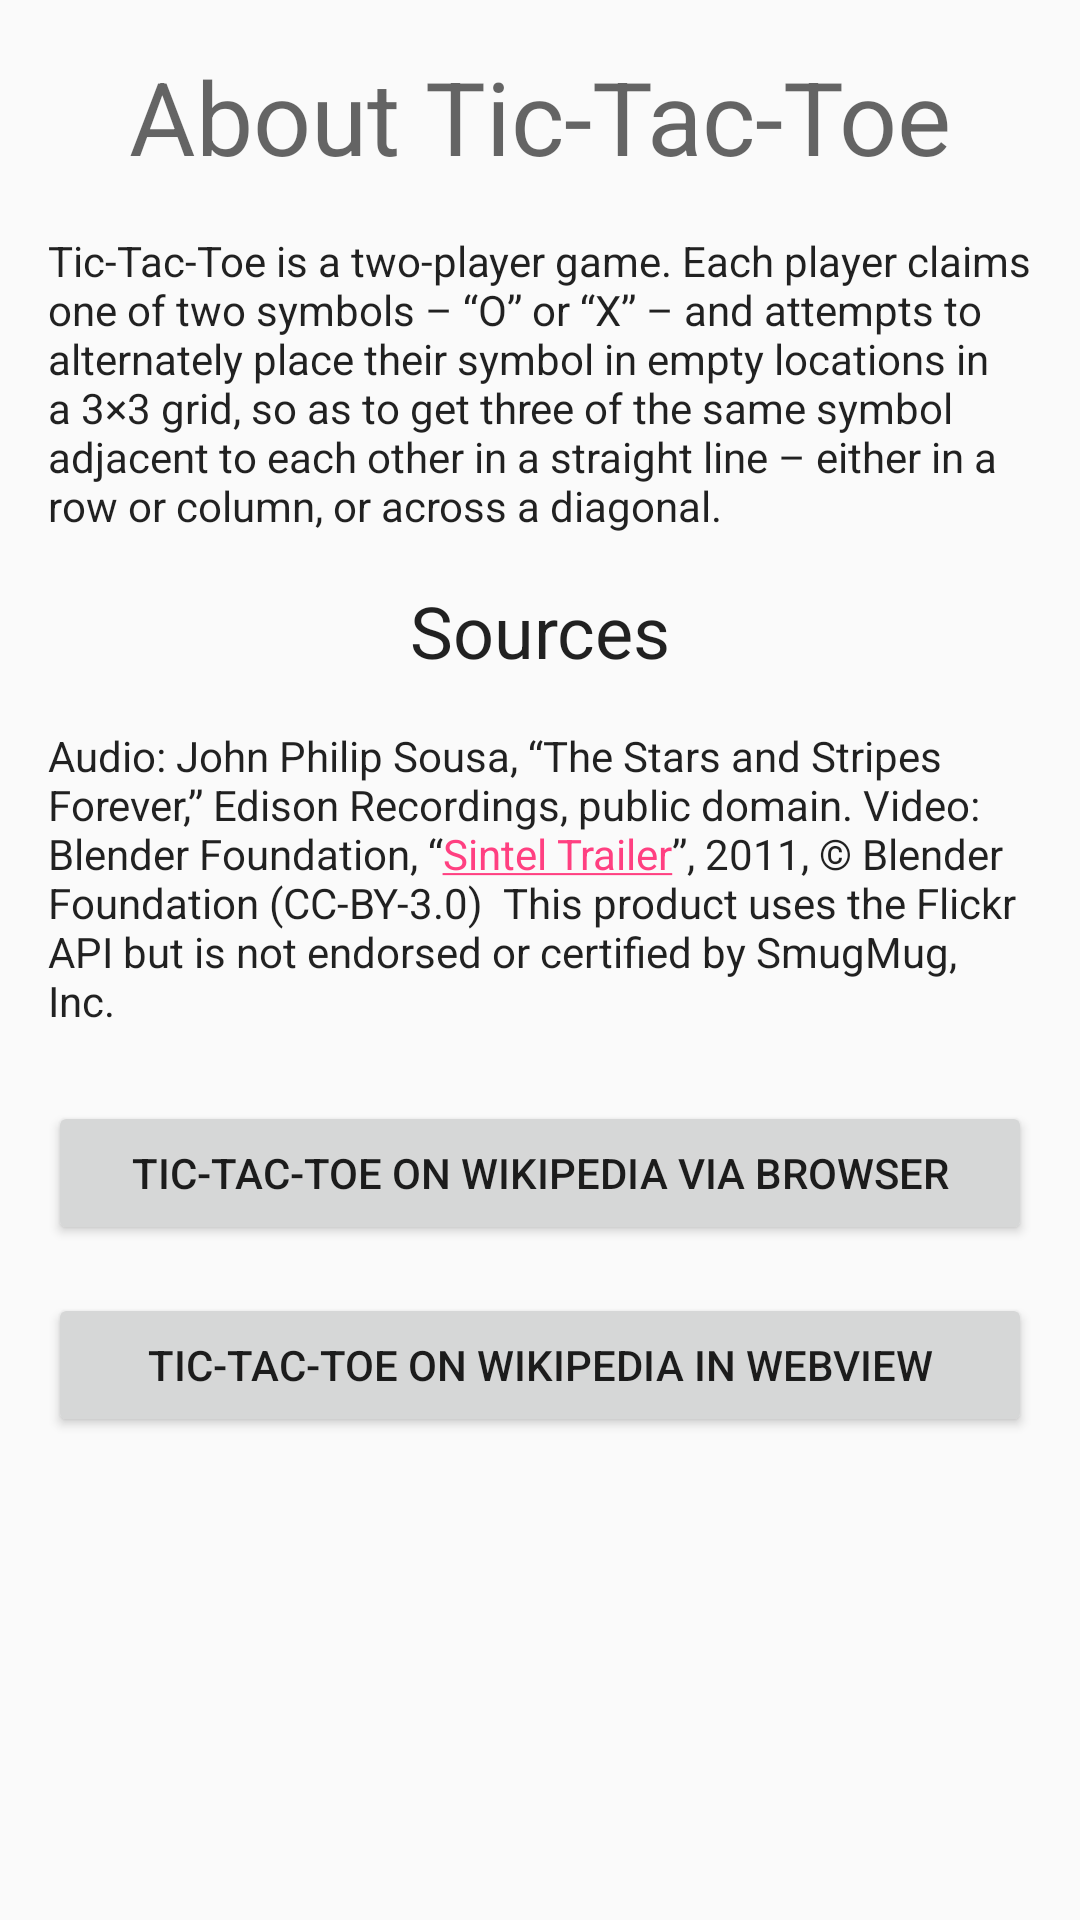

Write the Android layout XML for this screen, with the resource values it uses.
<!-- AndroidManifest.xml: activity theme AppTheme -->
<!-- res/layout/fragment_help.xml -->
<?xml version="1.0" encoding="utf-8"?>
<ScrollView xmlns:android="http://schemas.android.com/apk/res/android"
              android:orientation="vertical"
              android:layout_width="match_parent"
              android:layout_height="match_parent">
    <LinearLayout
        android:layout_width="match_parent"
        android:layout_height="wrap_content"
        android:orientation="vertical">

        <TextView
            android:id="@+id/help_header"
            android:layout_width="match_parent"
            android:layout_height="wrap_content"
            android:layout_marginBottom="16dp"
            android:layout_marginLeft="16dp"
            android:layout_marginRight="16dp"
            android:layout_marginTop="16dp"
            android:text="@string/about_tictactoe"
            android:textAlignment="center"
            android:textAppearance="@style/TextAppearance.AppCompat.Display1"/>

		<TextView
			android:id="@+id/help_content"
			android:layout_width="match_parent"
			android:layout_height="wrap_content"
			android:layout_marginLeft="16dp"
			android:layout_marginRight="16dp"
			android:layout_marginBottom="16dp"
			android:scrollbarAlwaysDrawVerticalTrack="true"
			android:text="@string/help_text"
			android:textAppearance="@style/TextAppearance.AppCompat.Body1" />

        <TextView
            android:id="@+id/sources_title"
            android:layout_width="match_parent"
            android:layout_height="wrap_content"
            android:layout_marginBottom="16dp"
            android:layout_marginLeft="16dp"
            android:layout_marginRight="16dp"
            android:text="@string/sources_title"
            android:textAlignment="center"
            android:textAppearance="@style/TextAppearance.AppCompat.Headline" />

		<TextView
			android:id="@+id/sources_content"
			android:layout_width="match_parent"
			android:layout_height="wrap_content"
			android:layout_marginLeft="16dp"
			android:layout_marginRight="16dp"
			android:layout_marginBottom="24dp"
			android:text="@string/sources_text"
			android:textAppearance="@style/TextAppearance.AppCompat.Body1" />

        <Button
            android:id="@+id/button_wikipedia"
            android:layout_width="match_parent"
            android:layout_height="wrap_content"
            android:layout_marginBottom="16dp"
            android:layout_marginLeft="16dp"
            android:layout_marginRight="16dp"
            android:text="@string/tictactoe_wikipedia" />

        <Button
            android:id="@+id/button_wikipedia_webview"
            android:layout_width="match_parent"
            android:layout_height="wrap_content"
            android:layout_marginLeft="16dp"
            android:layout_marginRight="16dp"
            android:layout_marginBottom="16dp"
            android:text="@string/tictactoe_wikipedia_webview" />

    </LinearLayout>

</ScrollView>
<!-- resources referenced by this layout -->
<resources>
  <string name="about_tictactoe">About Tic-Tac-Toe</string>
  <string name="help_text">"Tic-Tac-Toe is a two-player game. Each player claims one of two symbols – “O” or “X” – and attempts to alternately place their symbol in empty locations in a 3×3 grid, so as to get three of the same symbol adjacent to each other in a straight line – either in a row or column, or across a diagonal. "</string>
  <string name="sources_text">"Audio: John Philip Sousa, “The Stars and Stripes Forever,” Edison Recordings, public domain. Video: Blender Foundation, “<a href="http://www.sintel.org">Sintel Trailer</a>”, 2011, © Blender Foundation (CC-BY-3.0) " This product uses the Flickr API but is not endorsed or certified by SmugMug, Inc.</string>
  <string name="sources_title">Sources</string>
  <string name="tictactoe_wikipedia">Tic-Tac-Toe on Wikipedia via Browser</string>
  <string name="tictactoe_wikipedia_webview">Tic-Tac-Toe on Wikipedia in WebView</string>
  <style name="AppTheme" parent="Theme.AppCompat.DayNight.DarkActionBar">
          
          <item name="colorPrimary">@color/colorPrimary</item>
          <item name="colorPrimaryDark">@color/colorPrimaryDark</item>
          <item name="colorAccent">@color/colorAccent</item>
          <item name="preferenceTheme">@style/PreferenceThemeOverlay</item>
      </style>
  <color name="colorPrimary">#3F51B5</color>
  <color name="colorPrimaryDark">#303F9F</color>
  <color name="colorAccent">#FF4081</color>
</resources>
